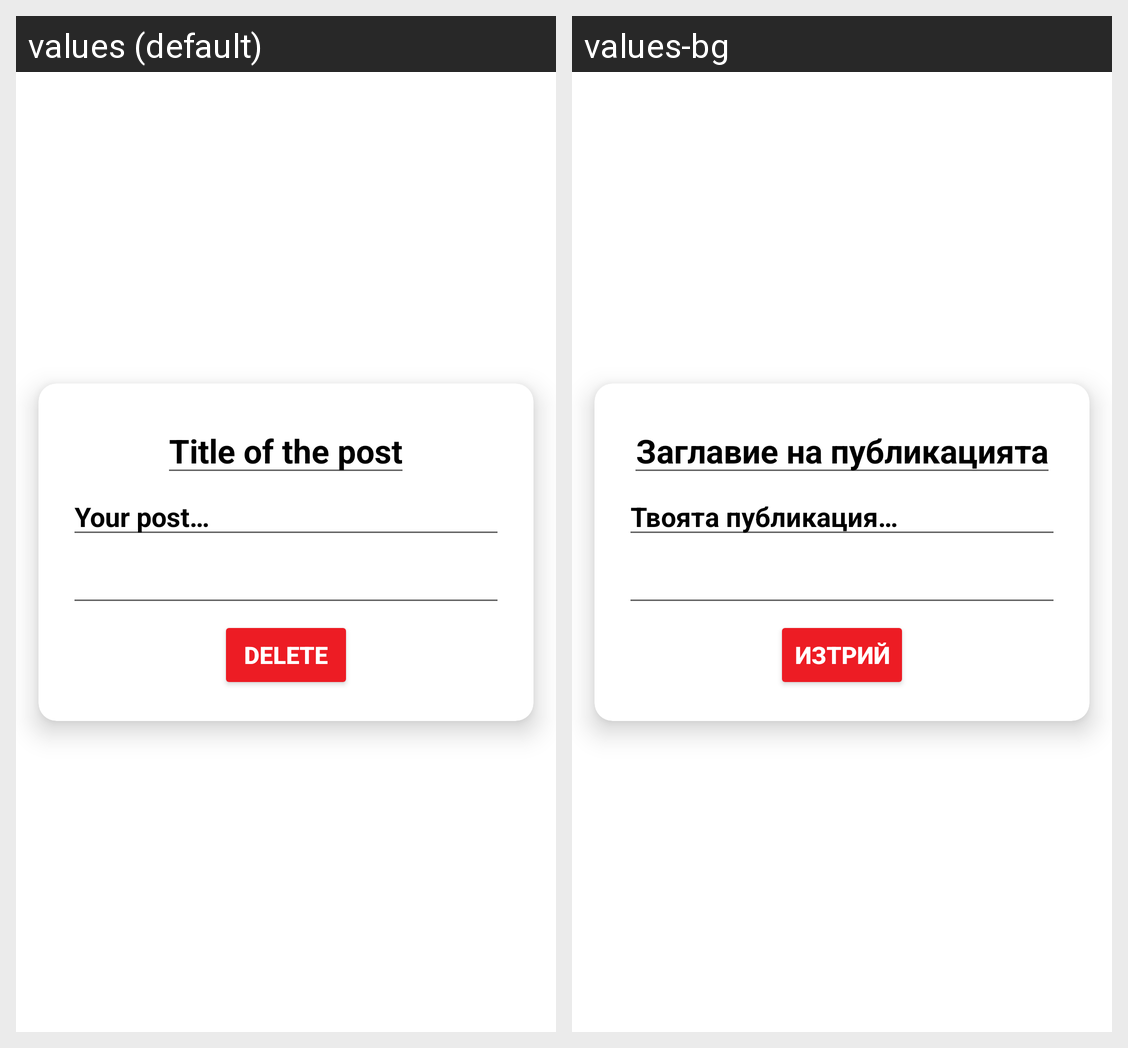

The Android screen above is rendered under two locales of the same app. Produce the string resources it draws, with the default and per-locale values.
Android screen res/layout/list_post.xml rendered under 2 locales, left to right: values (default), values-bg. Device: Nexus 5 (rendered at 1080×1920; each locale shown at half size, 540×960, under a caption strip naming it); theme Theme.MyApplication.
Strings drawn on this screen, with the default value and each locale's value (text and hints the layout hard-codes, and strings that could not be matched under every locale, appear in the picture but are not listed):

post_title_hint
  values: Title of the post
  values-bg: Заглавие на публикацията

your_post_hint
  values: Your post…
  values-bg: Твоята публикация…

delete
  values: Delete
  values-bg: Изтрий
